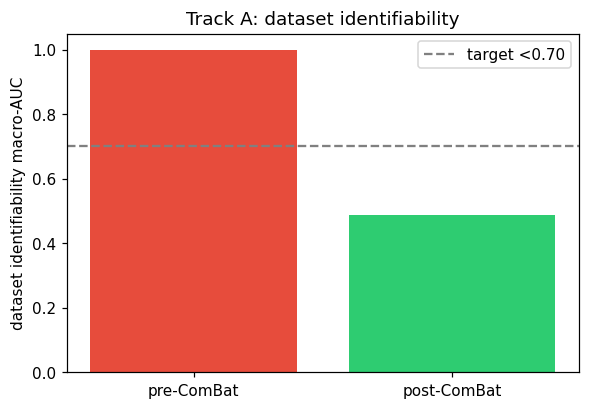

Values plotted in this chart, from the file beside it:
	stage	identifiability_macro_auc	lodo_mean_auc
0	pre_combat	1.0	0.9966
1	post_combat	0.4873	0.01084
